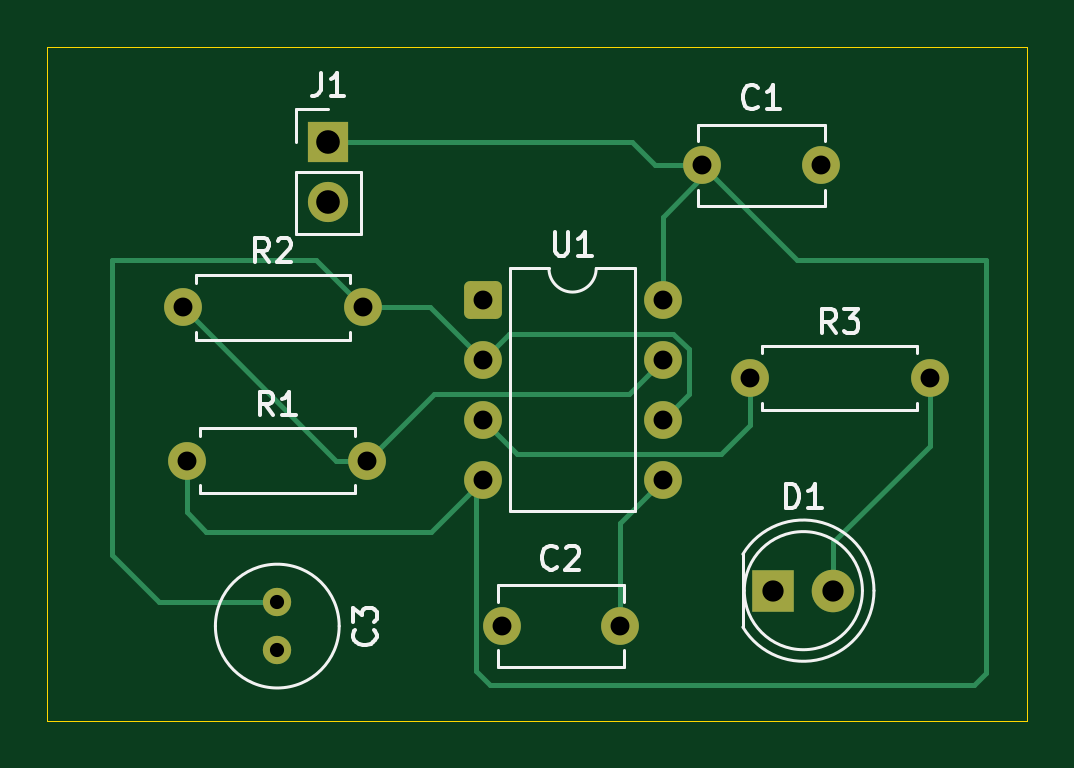
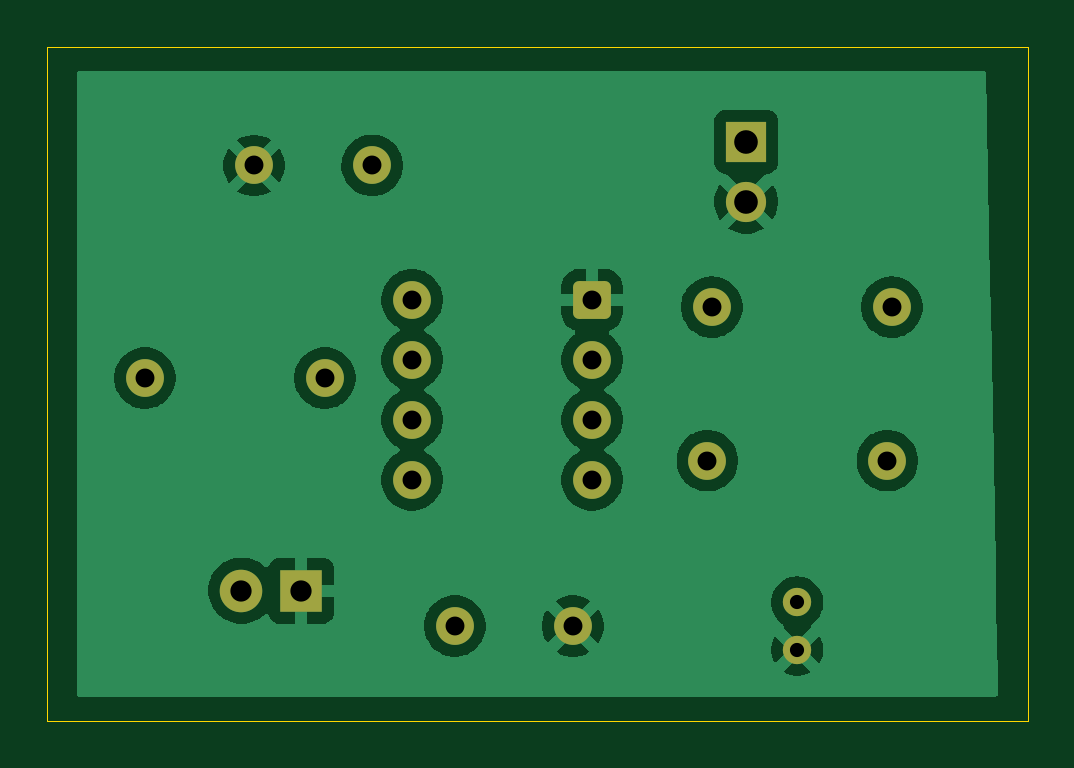
Circuit board: 8 layer files. Board 41.5 x 28.5 mm.
- bottom_copper: pcb-B_Cu.gbr (44603 bytes)
- bottom_mask: pcb-B_Mask.gbr (2124 bytes)
- outline: pcb-Edge_Cuts.gbr (628 bytes)
- top_copper: pcb-F_Cu.gbr (5760 bytes)
- top_mask: pcb-F_Mask.gbr (2124 bytes)
- top_silk: pcb-F_Silkscreen.gbr (12618 bytes)
- drill: pcb-NPTH.drl (276 bytes)
- drill: pcb-PTH.drl (892 bytes)

=== bottom_copper: pcb-B_Cu.gbr (44603 bytes, source omitted) ===
=== bottom_mask: pcb-B_Mask.gbr (2124 bytes, source withheld) ===
=== outline: pcb-Edge_Cuts.gbr ===
%TF.GenerationSoftware,KiCad,Pcbnew,10.0.5*%
%TF.CreationDate,2026-11-07T01:51:40+05:30*%
%TF.ProjectId,pcb,7063622e-6b69-4636-9164-5f7063625858,rev?*%
%TF.SameCoordinates,Original*%
%TF.FileFunction,Profile,NP*%
%FSLAX46Y46*%
G04 Gerber Fmt 4.6, Leading zero omitted, Abs format (unit mm)*
G04 Created by KiCad (PCBNEW 10.0.5) date 2026-11-07 01:51:40*
%MOMM*%
%LPD*%
G01*
G04 APERTURE LIST*
%TA.AperFunction,Profile*%
%ADD10C,0.050000*%
%TD*%
G04 APERTURE END LIST*
D10*
X112250000Y-79500000D02*
X153750000Y-79500000D01*
X153750000Y-108000000D01*
X112250000Y-108000000D01*
X112250000Y-79500000D01*
M02*

=== top_copper: pcb-F_Cu.gbr ===
%TF.GenerationSoftware,KiCad,Pcbnew,10.0.5*%
%TF.CreationDate,2026-11-07T01:51:40+05:30*%
%TF.ProjectId,pcb,7063622e-6b69-4636-9164-5f7063625858,rev?*%
%TF.SameCoordinates,Original*%
%TF.FileFunction,Copper,L1,Top*%
%TF.FilePolarity,Positive*%
%FSLAX46Y46*%
G04 Gerber Fmt 4.6, Leading zero omitted, Abs format (unit mm)*
G04 Created by KiCad (PCBNEW 10.0.5) date 2026-11-07 01:51:40*
%MOMM*%
%LPD*%
G01*
G04 APERTURE LIST*
G04 Aperture macros list*
%AMRoundRect*
0 Rectangle with rounded corners*
0 $1 Rounding radius*
0 $2 $3 $4 $5 $6 $7 $8 $9 X,Y pos of 4 corners*
0 Add a 4 corners polygon primitive as box body*
4,1,4,$2,$3,$4,$5,$6,$7,$8,$9,$2,$3,0*
0 Add four circle primitives for the rounded corners*
1,1,$1+$1,$2,$3*
1,1,$1+$1,$4,$5*
1,1,$1+$1,$6,$7*
1,1,$1+$1,$8,$9*
0 Add four rect primitives between the rounded corners*
20,1,$1+$1,$2,$3,$4,$5,0*
20,1,$1+$1,$4,$5,$6,$7,0*
20,1,$1+$1,$6,$7,$8,$9,0*
20,1,$1+$1,$8,$9,$2,$3,0*%
G04 Aperture macros list end*
%TA.AperFunction,ComponentPad*%
%ADD10R,1.700000X1.700000*%
%TD*%
%TA.AperFunction,ComponentPad*%
%ADD11C,1.700000*%
%TD*%
%TA.AperFunction,ComponentPad*%
%ADD12C,1.200000*%
%TD*%
%TA.AperFunction,ComponentPad*%
%ADD13C,1.600000*%
%TD*%
%TA.AperFunction,ComponentPad*%
%ADD14C,1.800000*%
%TD*%
%TA.AperFunction,ComponentPad*%
%ADD15R,1.800000X1.800000*%
%TD*%
%TA.AperFunction,ComponentPad*%
%ADD16RoundRect,0.250000X-0.550000X-0.550000X0.550000X-0.550000X0.550000X0.550000X-0.550000X0.550000X0*%
%TD*%
%TA.AperFunction,Conductor*%
%ADD17C,0.200000*%
%TD*%
G04 APERTURE END LIST*
D10*
%TO.P,J1,1,Pin_1_1*%
%TO.N,+5V*%
X124165000Y-83500000D03*
D11*
%TO.P,J1,2,Pin_2_2*%
%TO.N,GND*%
X124165000Y-86040000D03*
%TD*%
D12*
%TO.P,C3,2*%
%TO.N,GND*%
X122000000Y-105000000D03*
%TO.P,C3,1*%
%TO.N,Net-(U1-THRES)*%
X122000000Y-103000000D03*
%TD*%
D13*
%TO.P,R1,2*%
%TO.N,Net-(U1-DISCH)*%
X125810000Y-97000000D03*
%TO.P,R1,1*%
%TO.N,+5V*%
X118190000Y-97000000D03*
%TD*%
%TO.P,C2,2*%
%TO.N,Net-(U1-CONT)*%
X136500000Y-104000000D03*
%TO.P,C2,1*%
%TO.N,GND*%
X131500000Y-104000000D03*
%TD*%
%TO.P,C1,2*%
%TO.N,GND*%
X145000000Y-84500000D03*
%TO.P,C1,1*%
%TO.N,+5V*%
X140000000Y-84500000D03*
%TD*%
D14*
%TO.P,D1,2,A_2*%
%TO.N,Net-(D1-A)*%
X145540000Y-102500000D03*
D15*
%TO.P,D1,1,K_1*%
%TO.N,GND*%
X143000000Y-102500000D03*
%TD*%
D13*
%TO.P,R3,2*%
%TO.N,Net-(D1-A)*%
X149620000Y-93500000D03*
%TO.P,R3,1*%
%TO.N,Net-(U1-OUT)*%
X142000000Y-93500000D03*
%TD*%
%TO.P,R2,2*%
%TO.N,Net-(U1-THRES)*%
X125620000Y-90500000D03*
%TO.P,R2,1*%
%TO.N,Net-(U1-DISCH)*%
X118000000Y-90500000D03*
%TD*%
%TO.P,U1,8,VCC_8*%
%TO.N,+5V*%
X138310000Y-90190000D03*
%TO.P,U1,7,DISCH_7*%
%TO.N,Net-(U1-DISCH)*%
X138310000Y-92730000D03*
%TO.P,U1,6,THRES_6*%
%TO.N,Net-(U1-THRES)*%
X138310000Y-95270000D03*
%TO.P,U1,5,CONT_5*%
%TO.N,Net-(U1-CONT)*%
X138310000Y-97810000D03*
%TO.P,U1,4,~{RST}_4*%
%TO.N,+5V*%
X130690000Y-97810000D03*
%TO.P,U1,3,OUT_3*%
%TO.N,Net-(U1-OUT)*%
X130690000Y-95270000D03*
%TO.P,U1,2,TRIG_2*%
%TO.N,Net-(U1-THRES)*%
X130690000Y-92730000D03*
D16*
%TO.P,U1,1,GND_1*%
%TO.N,GND*%
X130690000Y-90190000D03*
%TD*%
%TO.N,Net-(U1-THRES)*%
D17*
X131790000Y-91630000D02*
X130690000Y-92730000D01*
X139410000Y-92274365D02*
X138765635Y-91630000D01*
X138765635Y-91630000D02*
X131790000Y-91630000D01*
X139410000Y-94170000D02*
X139410000Y-92274365D01*
X138310000Y-95270000D02*
X139410000Y-94170000D01*
%TO.N,+5V*%
X138310000Y-86690000D02*
X138310000Y-90190000D01*
X140000000Y-85000000D02*
X138310000Y-86690000D01*
X140000000Y-84500000D02*
X140000000Y-85000000D01*
X152000000Y-88500000D02*
X144000000Y-88500000D01*
X152000000Y-106000000D02*
X152000000Y-88500000D01*
X151500000Y-106500000D02*
X152000000Y-106000000D01*
X131000000Y-106500000D02*
X151500000Y-106500000D01*
X130400000Y-105900000D02*
X131000000Y-106500000D01*
X130400000Y-98100000D02*
X130400000Y-105900000D01*
X144000000Y-88500000D02*
X140000000Y-84500000D01*
X130690000Y-97810000D02*
X130400000Y-98100000D01*
%TO.N,Net-(U1-DISCH)*%
X128640000Y-94170000D02*
X136870000Y-94170000D01*
X125810000Y-97000000D02*
X128640000Y-94170000D01*
X136870000Y-94170000D02*
X138310000Y-92730000D01*
X124500000Y-97000000D02*
X118000000Y-90500000D01*
X125810000Y-97000000D02*
X124500000Y-97000000D01*
%TO.N,+5V*%
X119000000Y-100000000D02*
X128500000Y-100000000D01*
X118190000Y-99190000D02*
X119000000Y-100000000D01*
X128500000Y-100000000D02*
X130690000Y-97810000D01*
X118190000Y-97000000D02*
X118190000Y-99190000D01*
%TO.N,Net-(U1-CONT)*%
X136500000Y-104000000D02*
X136500000Y-99620000D01*
X136500000Y-99620000D02*
X138310000Y-97810000D01*
%TO.N,Net-(D1-A)*%
X145540000Y-100460000D02*
X145540000Y-102500000D01*
X149620000Y-96380000D02*
X145540000Y-100460000D01*
X149620000Y-93500000D02*
X149620000Y-96380000D01*
%TO.N,Net-(U1-OUT)*%
X142000000Y-95500000D02*
X142000000Y-93500000D01*
X140790000Y-96710000D02*
X142000000Y-95500000D01*
X132130000Y-96710000D02*
X140790000Y-96710000D01*
X130690000Y-95270000D02*
X132130000Y-96710000D01*
%TO.N,Net-(U1-THRES)*%
X128460000Y-90500000D02*
X130690000Y-92730000D01*
X125620000Y-90500000D02*
X128460000Y-90500000D01*
X115000000Y-101000000D02*
X117000000Y-103000000D01*
X115000000Y-88500000D02*
X115000000Y-101000000D01*
X123620000Y-88500000D02*
X115000000Y-88500000D01*
X117000000Y-103000000D02*
X122000000Y-103000000D01*
X125620000Y-90500000D02*
X123620000Y-88500000D01*
%TO.N,+5V*%
X137000000Y-83500000D02*
X124165000Y-83500000D01*
X138000000Y-84500000D02*
X137000000Y-83500000D01*
X140000000Y-84500000D02*
X138000000Y-84500000D01*
X138310000Y-90190000D02*
X138500000Y-90000000D01*
%TD*%
M02*

=== top_mask: pcb-F_Mask.gbr (2124 bytes, source withheld) ===
=== top_silk: pcb-F_Silkscreen.gbr (12618 bytes, source omitted) ===
=== drill: pcb-NPTH.drl ===
M48
; DRILL file KiCad 10.0.5 date 2026-11-07T01:52:54
; FORMAT={-:-/ absolute / metric / decimal}
; #@! TF.CreationDate,2026-11-07T01:52:54+05:30
; #@! TF.GenerationSoftware,Kicad,Pcbnew,10.0.5
; #@! TF.FileFunction,NonPlated,1,2,NPTH
FMAT,2
METRIC
%
G90
G05
M30

=== drill: pcb-PTH.drl ===
M48
; DRILL file KiCad 10.0.5 date 2026-11-07T01:52:54
; FORMAT={-:-/ absolute / metric / decimal}
; #@! TF.CreationDate,2026-11-07T01:52:54+05:30
; #@! TF.GenerationSoftware,Kicad,Pcbnew,10.0.5
; #@! TF.FileFunction,Plated,1,2,PTH
FMAT,2
METRIC
; #@! TA.AperFunction,Plated,PTH,ComponentDrill
T1C0.600
; #@! TA.AperFunction,Plated,PTH,ComponentDrill
T2C0.800
; #@! TA.AperFunction,Plated,PTH,ComponentDrill
T3C0.900
; #@! TA.AperFunction,Plated,PTH,ComponentDrill
T4C1.000
%
G90
G05
T1
X122.0Y-103.0
X122.0Y-105.0
T2
X118.0Y-90.5
X118.19Y-97.0
X125.62Y-90.5
X125.81Y-97.0
X130.69Y-90.19
X130.69Y-92.73
X130.69Y-95.27
X130.69Y-97.81
X131.5Y-104.0
X136.5Y-104.0
X138.31Y-90.19
X138.31Y-92.73
X138.31Y-95.27
X138.31Y-97.81
X140.0Y-84.5
X142.0Y-93.5
X145.0Y-84.5
X149.62Y-93.5
T3
X143.0Y-102.5
X145.54Y-102.5
T4
X124.165Y-83.5
X124.165Y-86.04
M30
